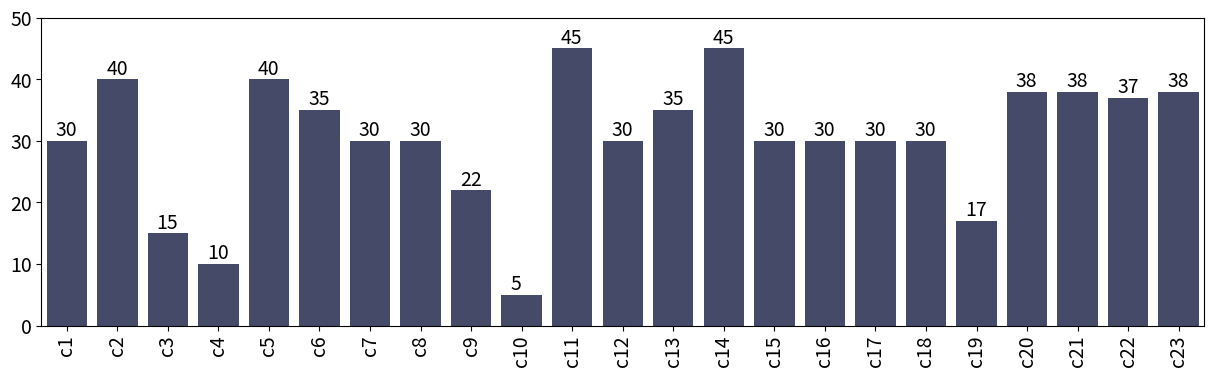
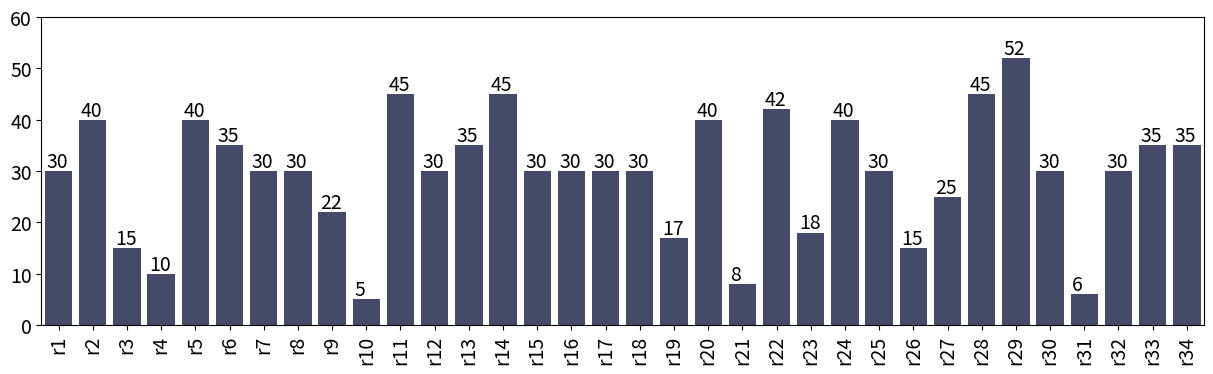
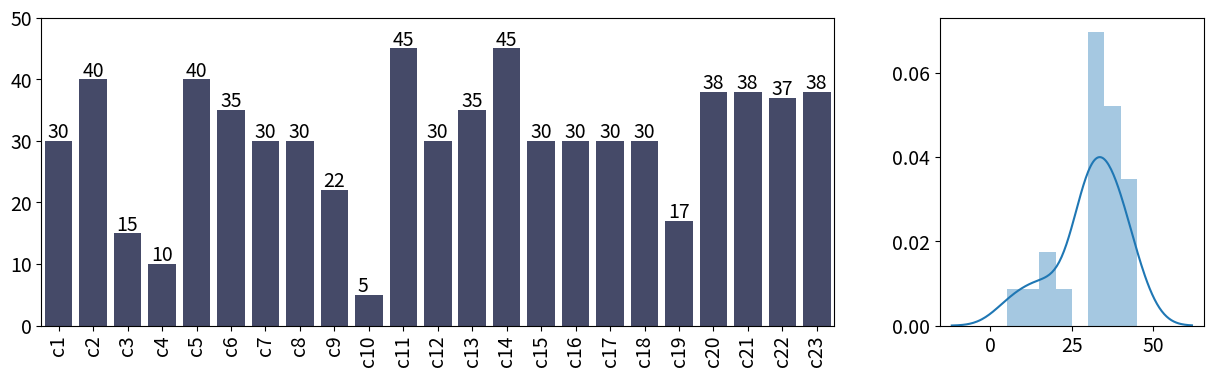
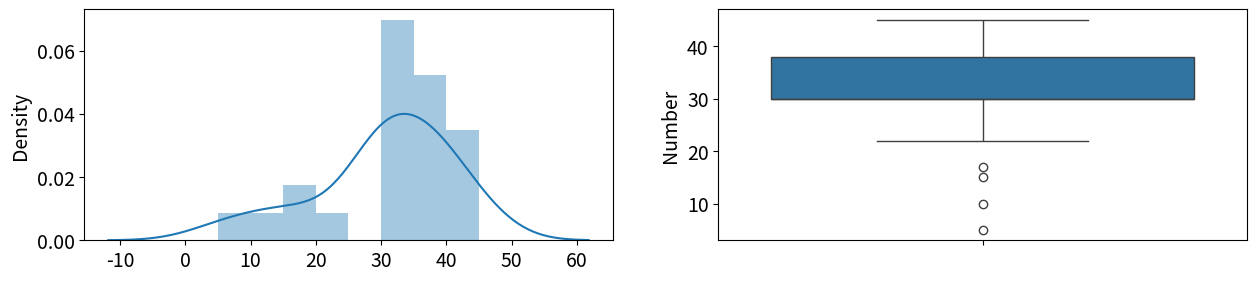
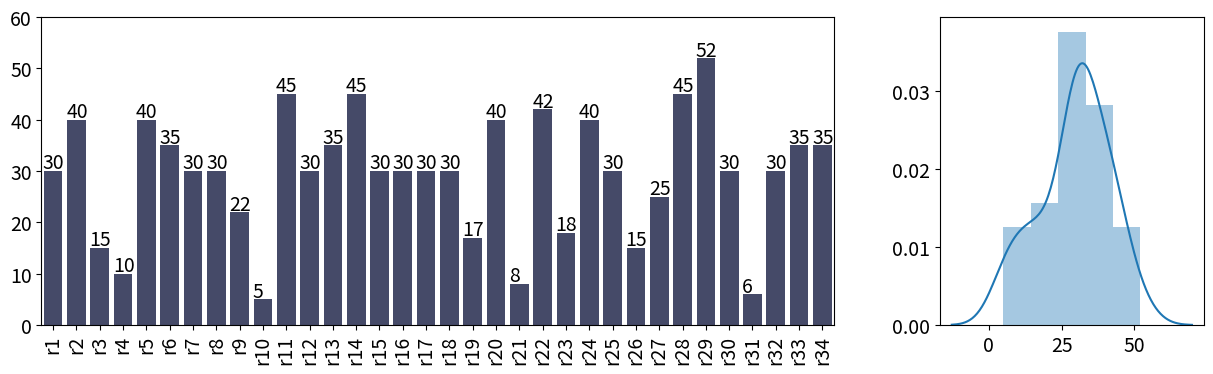
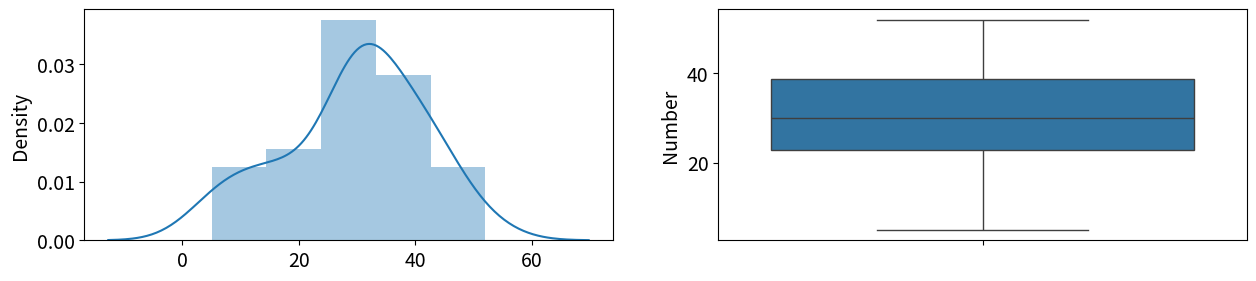
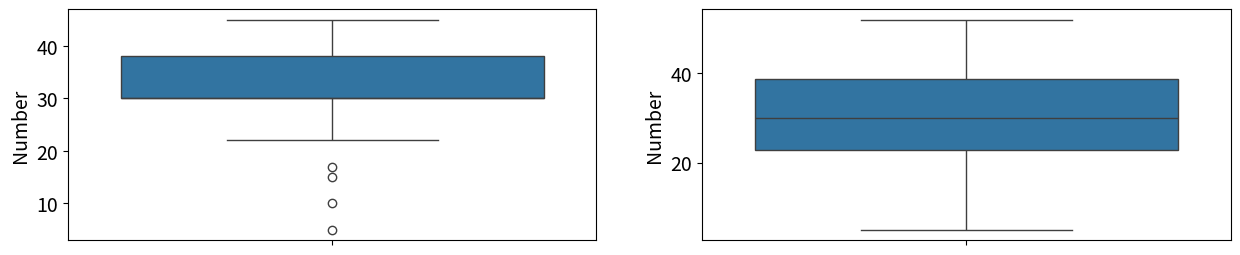
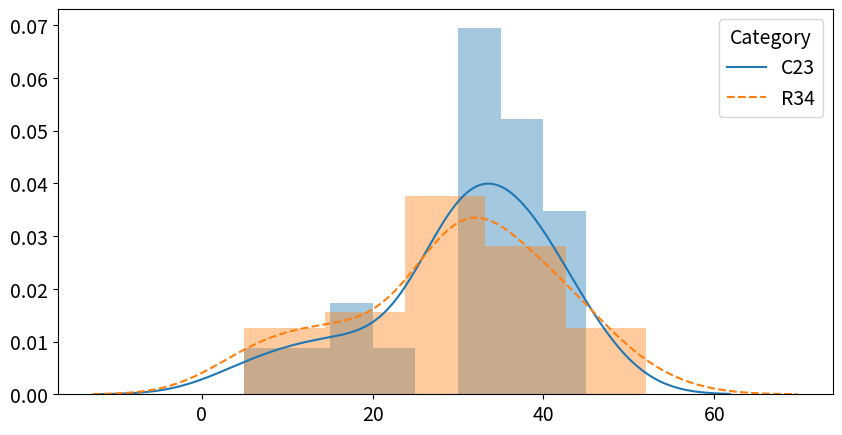

The script that saved these images, in order:
import pandas as pd
import seaborn as sns
import matplotlib.pyplot as plt
from matplotlib import gridspec

cat_c = []
for i in range(23):
    cat_c.append('c'+str(i+1))
cat_c_num = [30, 40, 15, 10, 40, 35, 30, 30, 22, 5, 45, 30, 35, 45, 30, 30, 30, 30, 17, 38, 38, 37, 38]

cat_r = []
for i in range(34):
    cat_r.append('r'+str(i+1))
cat_r_num = [30, 40, 15, 10, 40, 35, 30, 30, 22, 5, 45, 30, 35, 45, 30, 30, 30, 30, 17, 40, 8, 42, 18, 40, 30, 15, 25, 45, 52, 30, 6, 30, 35, 35]

df_c = pd.DataFrame({'C23':cat_c, 'Number':cat_c_num})
df_r = pd.DataFrame({'R34':cat_r, 'Number':cat_r_num})

#df_c['Number'].describe()

SMALL_SIZE = 8
MEDIUM_SIZE = 12
BIGGER_SIZE = 14

plt.rc('font', size=BIGGER_SIZE)          # controls default text sizes
plt.rc('axes', titlesize=BIGGER_SIZE)     # fontsize of the axes title
plt.rc('axes', labelsize=BIGGER_SIZE)    # fontsize of the x and y labels
plt.rc('xtick', labelsize=BIGGER_SIZE)    # fontsize of the tick labels
plt.rc('ytick', labelsize=BIGGER_SIZE)    # fontsize of the tick labels
plt.rc('legend', fontsize=BIGGER_SIZE)    # legend fontsize
plt.rc('figure', titlesize=BIGGER_SIZE)  # fontsize of the figure title

plt.figure(figsize=(15,4))
plt.xticks(rotation=90)
sns.barplot(x='C23', y='Number', data=df_c, color='#3F466E')
#ax.bar_label(ax.containers[0])
for i, v in enumerate(df_c['Number']):
    plt.text(i - 0.22 , v + 0.8, v)
plt.xlabel(None)
plt.ylabel(None)
plt.ylim(0, 50)
plt.savefig('c23_bar.png', bbox_inches='tight', transparent=True)

plt.figure(figsize=(15,4))
plt.xticks(rotation=90)
sns.barplot(x='R34', y='Number', data=df_r, color='#3F466E')
#ax.bar_label(ax.containers[0])
for i, v in enumerate(df_r['Number']):
    plt.text(i - 0.35 , v + 0.8, v)
plt.xlabel(None)
plt.ylabel(None)
plt.ylim(0, 60)
plt.savefig('r34_bar.png', bbox_inches='tight', transparent=True)

plt.figure(figsize=(15,4))
gs = gridspec.GridSpec(1, 2, width_ratios=[3, 1]) 
plt.subplot(gs[0])
plt.xticks(rotation=90)
ax = sns.barplot(x='C23', y='Number', data=df_c, color='#3F466E')
#ax.bar_label(ax.containers[0])
for i, v in enumerate(df_c['Number']):
    plt.text(i - 0.32 , v + 0.5, v)
ax.set(xlabel=None)
ax.set(ylabel=None)
ax.set(ylim=(0, 50))
plt.subplot(gs[1])
ax = sns.distplot(df_c['Number'])
ax.set(xlabel=None)
ax.set(ylabel=None)
plt.savefig('c23_dist.png', bbox_inches='tight', transparent=True)


plt.figure(figsize=(15,3))
plt.subplot(1,2,1)
ax = sns.distplot(df_c['Number'])
ax.set(xlabel=None)
plt.subplot(1,2,2)
ax = sns.boxplot(df_c['Number'])
ax.set(xlabel=None)


plt.figure(figsize=(15,4))
gs = gridspec.GridSpec(1, 2, width_ratios=[3, 1]) 
plt.subplot(gs[0])
plt.xticks(rotation=90)
ax = sns.barplot(x='R34', y='Number', data=df_r, color='#3F466E')
#ax.bar_label(ax.containers[0])
for i, v in enumerate(df_r['Number']):
    plt.text(i - 0.44 , v + 0.5, v)
ax.set(xlabel=None)
ax.set(ylabel=None)
ax.set(ylim=(0, 60))
plt.subplot(gs[1])
ax = sns.distplot(df_r['Number'])
ax.set(xlabel=None)
ax.set(ylabel=None)
plt.savefig('r34_dist.png', bbox_inches='tight', transparent=True)


plt.figure(figsize=(15,3))
plt.subplot(1,2,1)
ax = sns.distplot(df_r['Number'])
ax.set(xlabel=None)
plt.subplot(1,2,2)
ax = sns.boxplot(df_r['Number'])
ax.set(xlabel=None)

plt.figure(figsize=(15,3))
plt.subplot(1,2,1)
sns.boxplot(df_c['Number'])
plt.subplot(1,2,2)
sns.boxplot(df_r['Number'])

#sns.displot(df_c['Number'], kde=True)
#sns.displot(df_r['Number'], kde=True)

plt.figure(figsize=(10,5))
sns.distplot(df_c['Number'])
sns.distplot(df_r['Number'], kde_kws={'linestyle':'--'})
plt.legend(labels=["C23","R34"], title = "Category")
plt.xlabel(None)
plt.ylabel(None)
plt.savefig('c23_r34_dist.png', bbox_inches='tight', transparent=True)
